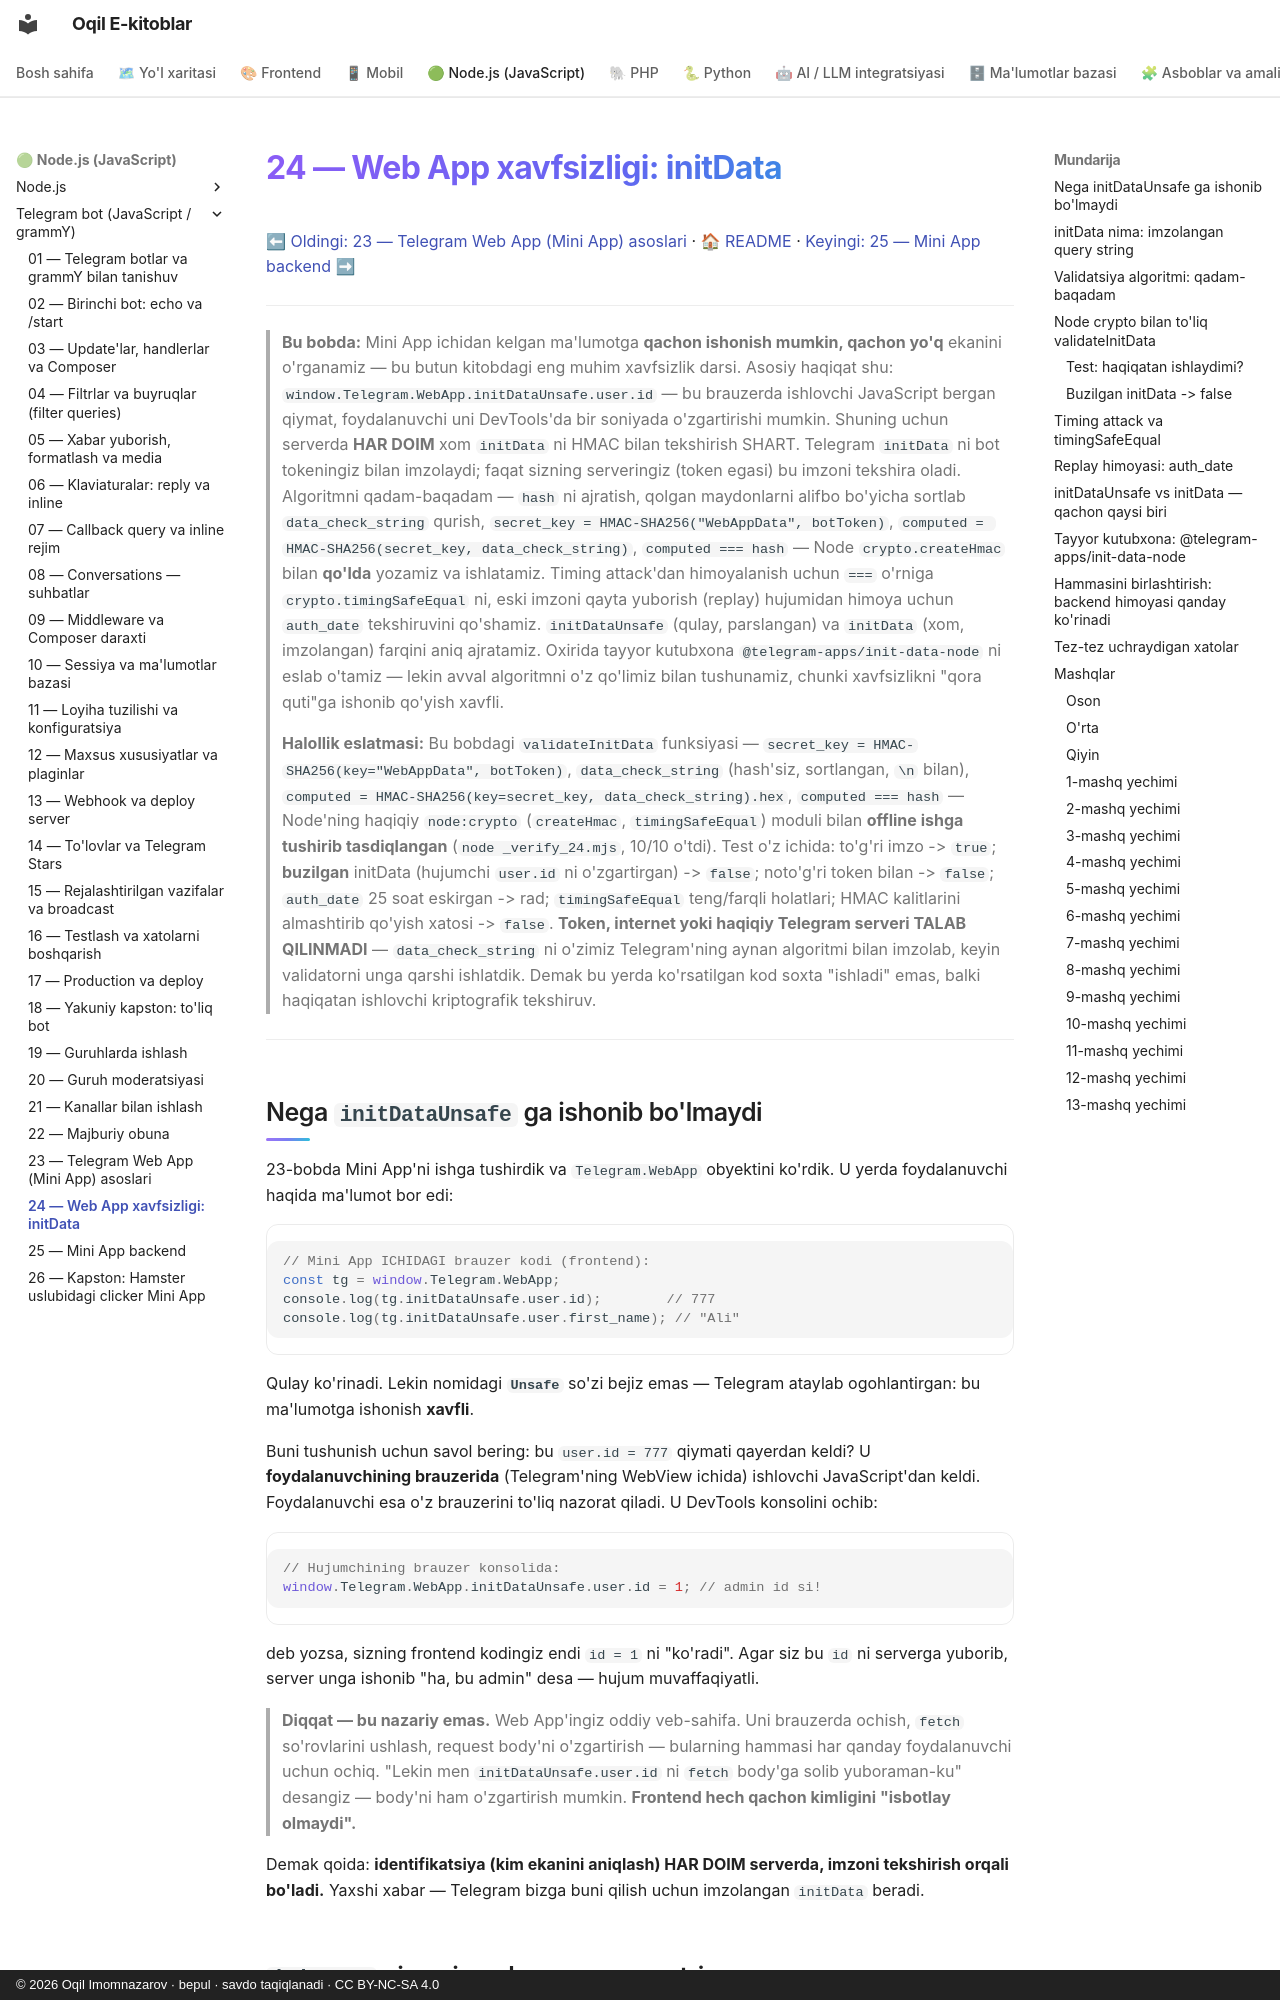

repository: iOqil/e-book · page: tgbot-js/24-webapp-xavfsizlik/index.html · generator: mkdocs · copyright: © 2026 Oqil Imomnazarov · bepul · savdo taqiqlanadi · CC BY-NC-SA 4.0

# 24 — Web App xavfsizligi: initData

[⬅ Oldingi: 23 — Telegram Web App (Mini App) asoslari](./23-webapp-asoslari.md) · [🏠 README](./README.md) · [Keyingi: 25 — Mini App backend ➡](./25-miniapp-backend.md)

---

> **Bu bobda:** Mini App ichidan kelgan ma'lumotga **qachon ishonish mumkin, qachon yo'q** ekanini o'rganamiz — bu butun kitobdagi eng muhim xavfsizlik darsi. Asosiy haqiqat shu: `window.Telegram.WebApp.initDataUnsafe.user.id` — bu brauzerda ishlovchi JavaScript bergan qiymat, foydalanuvchi uni DevTools'da bir soniyada o'zgartirishi mumkin. Shuning uchun serverda **HAR DOIM** xom `initData` ni HMAC bilan tekshirish SHART. Telegram `initData` ni bot tokeningiz bilan imzolaydi; faqat sizning serveringiz (token egasi) bu imzoni tekshira oladi. Algoritmni qadam-baqadam — `hash` ni ajratish, qolgan maydonlarni alifbo bo'yicha sortlab `data_check_string` qurish, `secret_key = HMAC-SHA256("WebAppData", botToken)`, `computed = HMAC-SHA256(secret_key, data_check_string)`, `computed === hash` — Node `crypto.createHmac` bilan **qo'lda** yozamiz va ishlatamiz. Timing attack'dan himoyalanish uchun `===` o'rniga `crypto.timingSafeEqual` ni, eski imzoni qayta yuborish (replay) hujumidan himoya uchun `auth_date` tekshiruvini qo'shamiz. `initDataUnsafe` (qulay, parslangan) va `initData` (xom, imzolangan) farqini aniq ajratamiz. Oxirida tayyor kutubxona `@telegram-apps/init-data-node` ni eslab o'tamiz — lekin avval algoritmni o'z qo'limiz bilan tushunamiz, chunki xavfsizlikni "qora quti"ga ishonib qo'yish xavfli.
>
> **Halollik eslatmasi:** Bu bobdagi `validateInitData` funksiyasi — `secret_key = HMAC-SHA256(key="WebAppData", botToken)`, `data_check_string` (hash'siz, sortlangan, `\n` bilan), `computed = HMAC-SHA256(key=secret_key, data_check_string).hex`, `computed === hash` — Node'ning haqiqiy `node:crypto` (`createHmac`, `timingSafeEqual`) moduli bilan **offline ishga tushirib tasdiqlangan** (`node _verify_24.mjs`, 10/10 o'tdi). Test o'z ichida: to'g'ri imzo -> `true`; **buzilgan** initData (hujumchi `user.id` ni o'zgartirgan) -> `false`; noto'g'ri token bilan -> `false`; `auth_date` 25 soat eskirgan -> rad; `timingSafeEqual` teng/farqli holatlari; HMAC kalitlarini almashtirib qo'yish xatosi -> `false`. **Token, internet yoki haqiqiy Telegram serveri TALAB QILINMADI** — `data_check_string` ni o'zimiz Telegram'ning aynan algoritmi bilan imzolab, keyin validatorni unga qarshi ishlatdik. Demak bu yerda ko'rsatilgan kod soxta "ishladi" emas, balki haqiqatan ishlovchi kriptografik tekshiruv.

---
